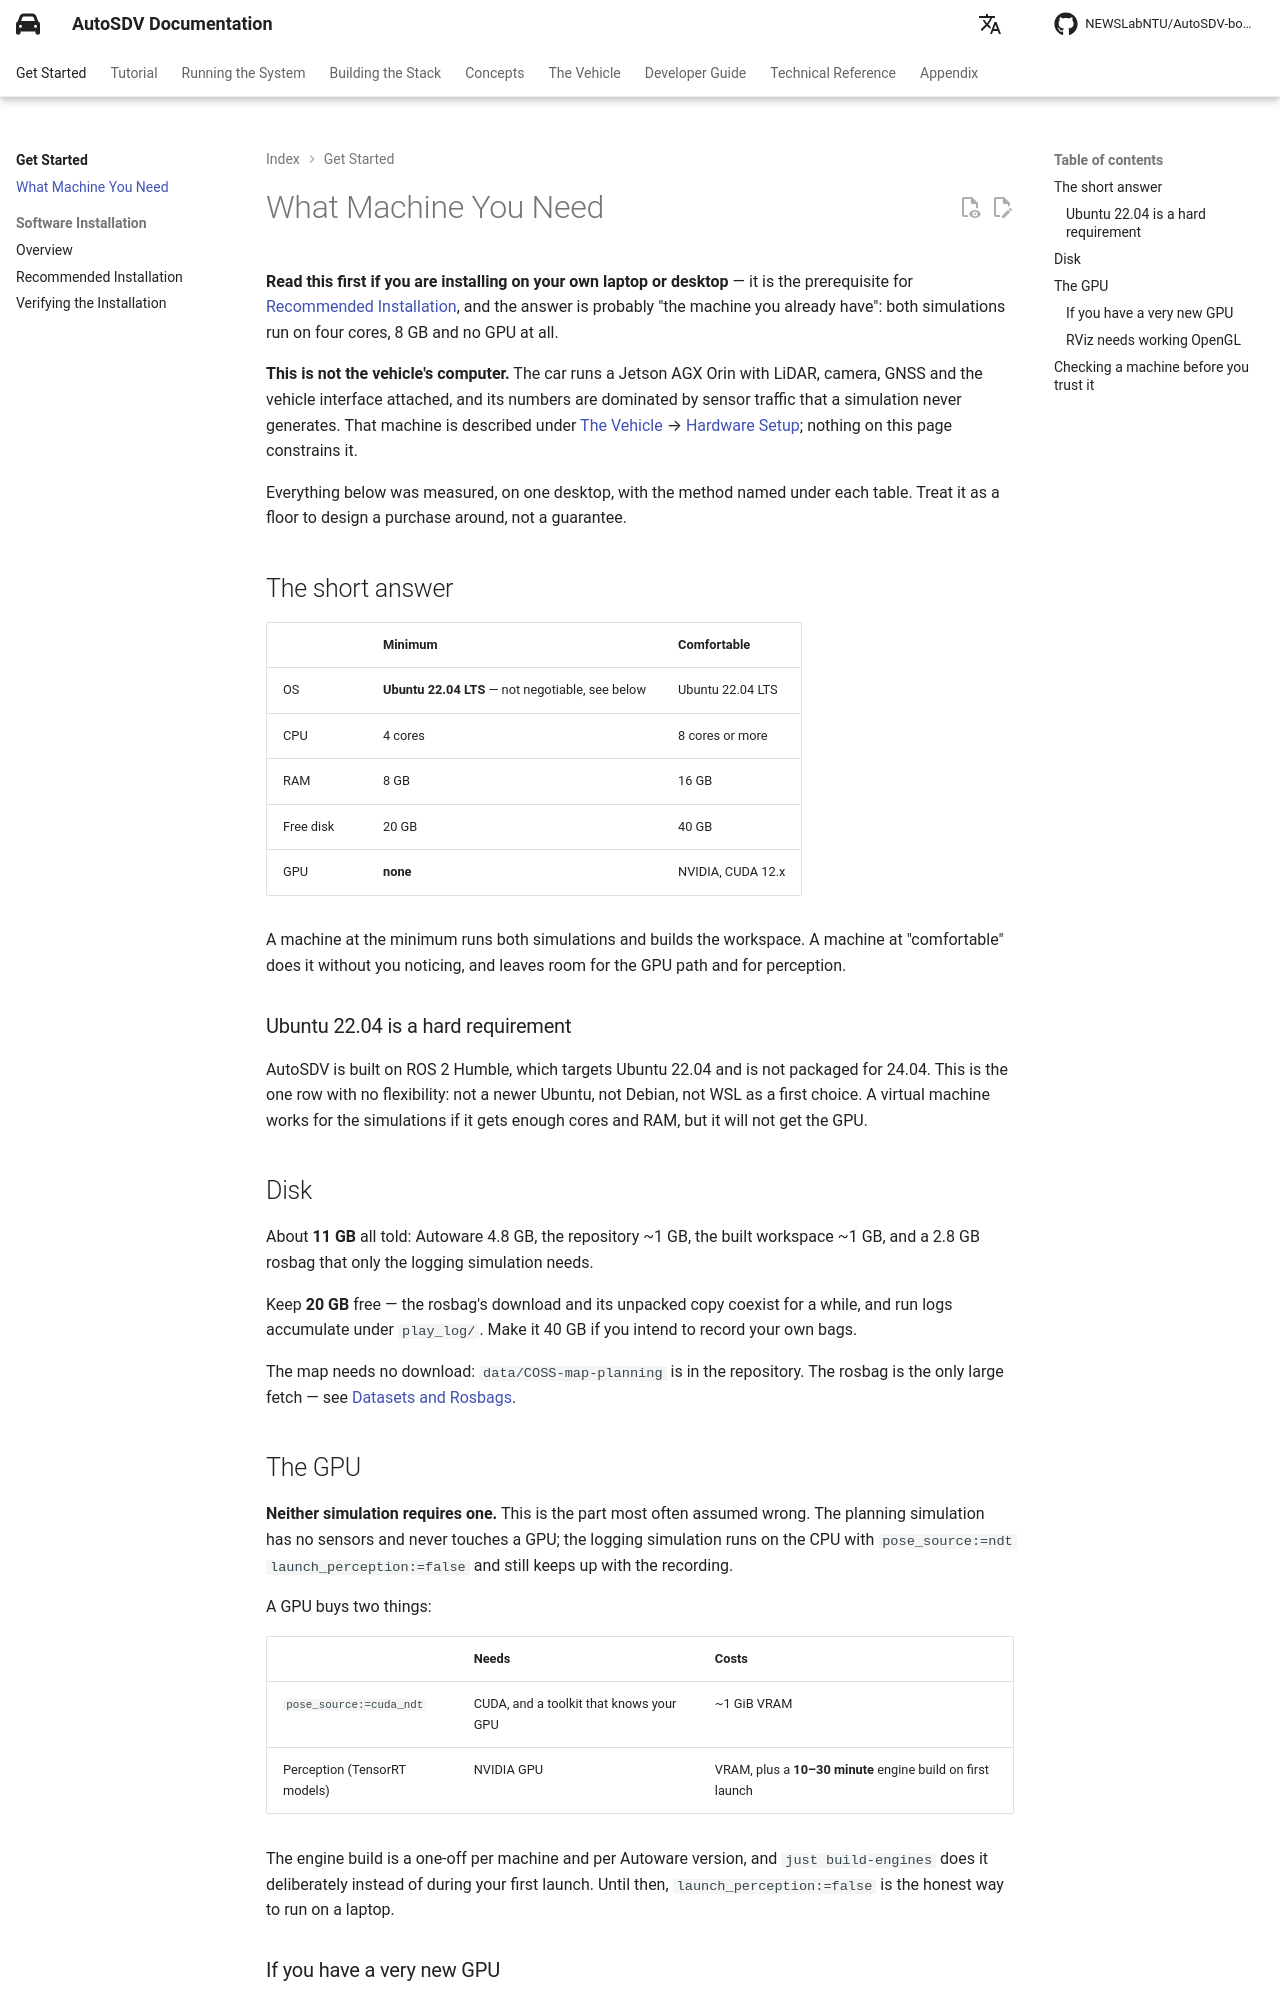

repository: NEWSLabNTU/AutoSDV-book · page: dev/getting-started/requirements/index.html · generator: mkdocs

# What Machine You Need

**Read this first if you are installing on your own laptop or desktop** — it is
the prerequisite for [Recommended Installation](./installation/recommended.md),
and the answer is probably "the machine you already have": both simulations run
on four cores, 8 GB and no GPU at all.

**This is not the vehicle's computer.** The car runs a Jetson AGX Orin with
LiDAR, camera, GNSS and the vehicle interface attached, and its numbers are
dominated by sensor traffic that a simulation never generates. That machine is
described under [The Vehicle](../platform-models.md) →
[Hardware Setup](./hardware-assembly.md); nothing on this page constrains it.

Everything below was measured, on one desktop, with the method named under each
table. Treat it as a floor to design a purchase around, not a guarantee.

## The short answer

| | Minimum | Comfortable |
|---|---|---|
| OS | **Ubuntu 22.04 LTS** — not negotiable, see below | Ubuntu 22.04 LTS |
| CPU | 4 cores | 8 cores or more |
| RAM | 8 GB | 16 GB |
| Free disk | 20 GB | 40 GB |
| GPU | **none** | NVIDIA, CUDA 12.x |

A machine at the minimum runs both simulations and builds the workspace. A
machine at "comfortable" does it without you noticing, and leaves room for the
GPU path and for perception.

### Ubuntu 22.04 is a hard requirement

AutoSDV is built on ROS 2 Humble, which targets Ubuntu 22.04 and is not
packaged for 24.04. This is the one row with no flexibility: not a newer Ubuntu,
not Debian, not WSL as a first choice. A virtual machine works for the
simulations if it gets enough cores and RAM, but it will not get the GPU.

## Disk

About **11 GB** all told: Autoware 4.8 GB, the repository ~1 GB, the built
workspace ~1 GB, and a 2.8 GB rosbag that only the logging simulation needs.

Keep **20 GB** free — the rosbag's download and its unpacked copy coexist for a
while, and run logs accumulate under `play_log/`. Make it 40 GB if you intend to
record your own bags.

The map needs no download: `data/COSS-map-planning` is in the repository. The
rosbag is the only large fetch — see
[Datasets and Rosbags](../running/datasets.md).

## The GPU

**Neither simulation requires one.** This is the part most often assumed wrong.
The planning simulation has no sensors and never touches a GPU; the logging
simulation runs on the CPU with `pose_source:=ndt launch_perception:=false` and
still keeps up with the recording.

A GPU buys two things:

| | Needs | Costs |
|---|---|---|
| `pose_source:=cuda_ndt` | CUDA, and a toolkit that knows your GPU | ~1 GiB VRAM |
| Perception (TensorRT models) | NVIDIA GPU | VRAM, plus a **10–30 minute** engine build on first launch |

The engine build is a one-off per machine and per Autoware version, and
`just build-engines` does it deliberately instead of during your first launch.
Until then, `launch_perception:=false` is the honest way to run on a laptop.
